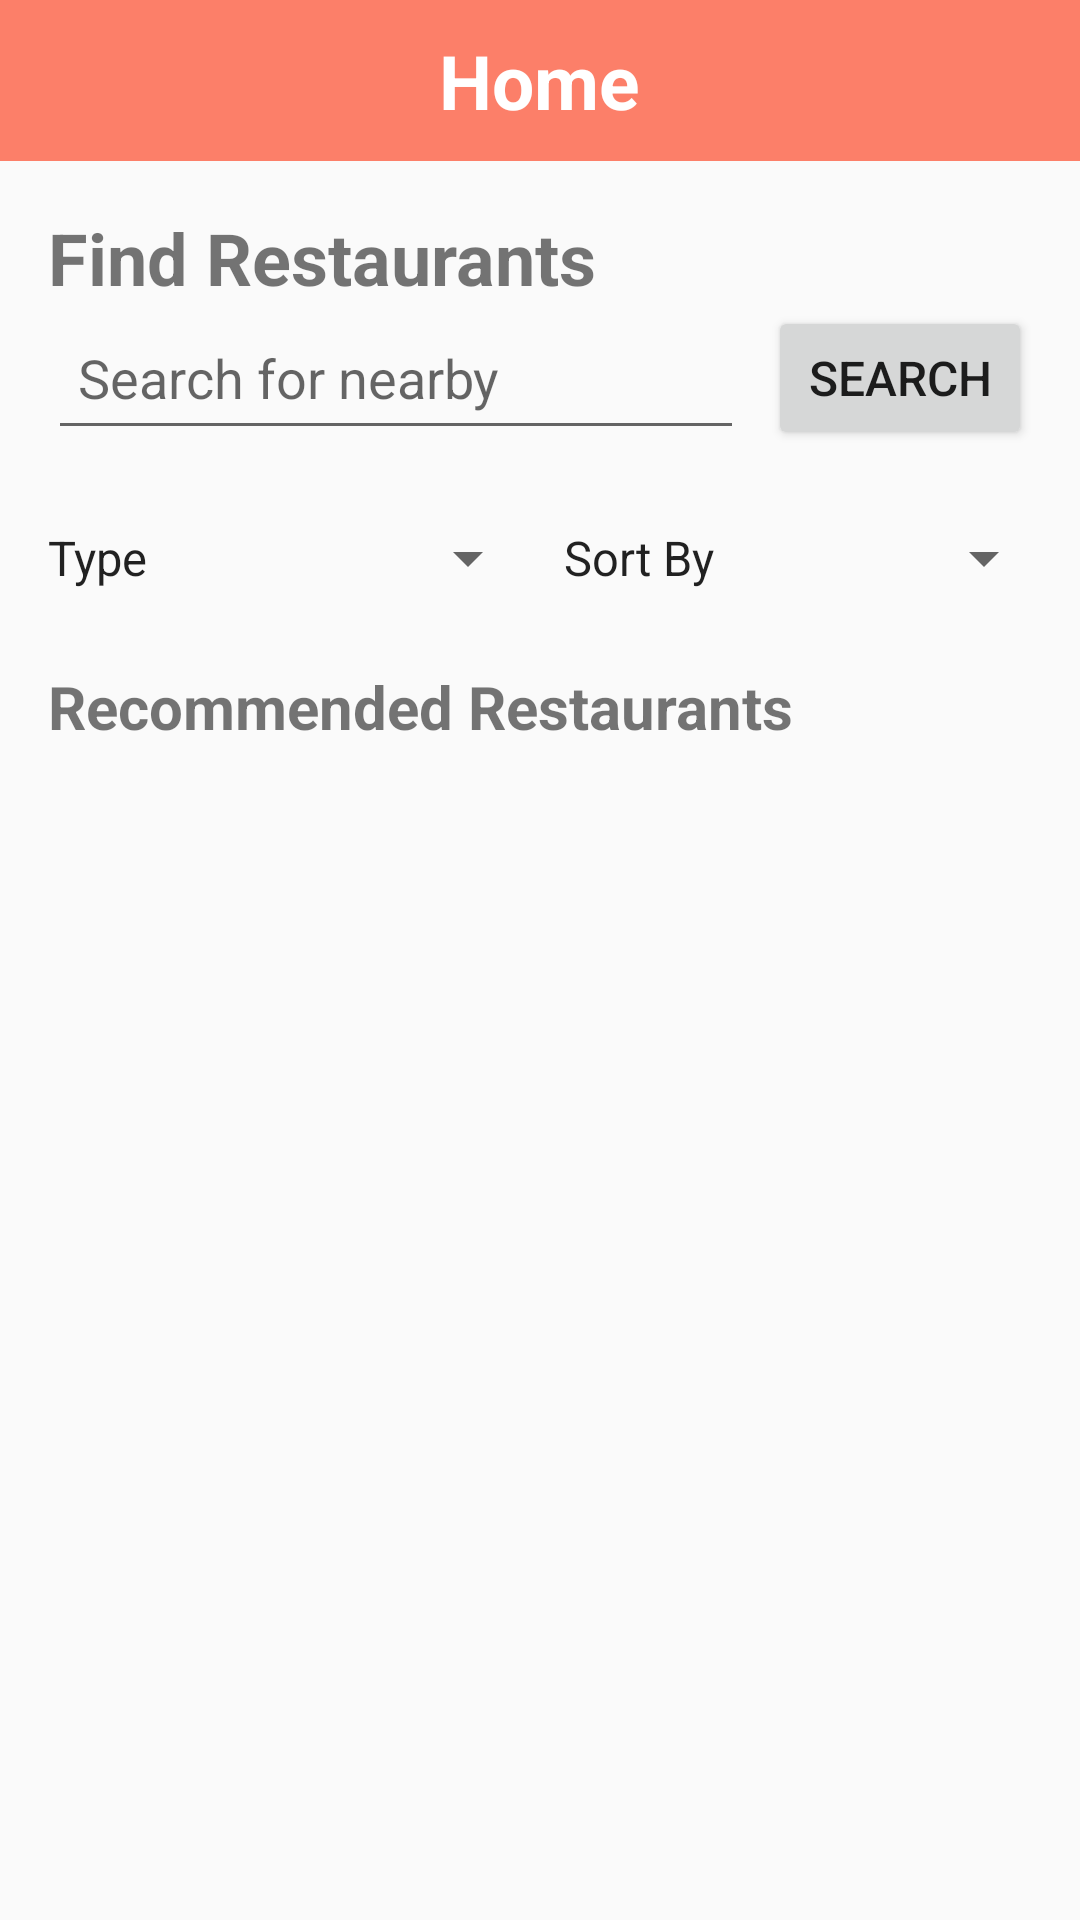

Layout XML and referenced resources for this Android screen:
<!-- AndroidManifest.xml: application theme Theme.SmartCity -->
<!-- res/layout/fragment_home.xml -->
<?xml version="1.0" encoding="utf-8"?>
<androidx.constraintlayout.widget.ConstraintLayout
    xmlns:android="http://schemas.android.com/apk/res/android"
    xmlns:app="http://schemas.android.com/apk/res-auto"
    xmlns:tools="http://schemas.android.com/tools"
    android:id="@+id/main"
    android:layout_width="match_parent"
    android:layout_height="match_parent"
    tools:context=".frontend.activity.MainActivity">


    <RelativeLayout
        android:layout_width="match_parent"
        android:layout_height="wrap_content"
        android:background="@color/navi_color"
        android:padding="10dp"
        android:id="@+id/toolbar"
        app:layout_constraintStart_toStartOf="parent"
        app:layout_constraintTop_toTopOf="parent"
        app:layout_constraintEnd_toEndOf="parent">

        <TextView
            android:layout_width="wrap_content"
            android:layout_height="wrap_content"
            android:text="Home"
            android:textSize="25sp"
            android:textStyle="bold"
            android:textColor="@color/white"
            android:layout_marginStart="10dp"
            android:layout_centerVertical="true"
            android:layout_centerInParent="true"/>
    </RelativeLayout>

    <TextView
        android:id="@+id/textViewTitle"
        android:layout_width="wrap_content"
        android:layout_height="wrap_content"
        android:layout_marginStart="16dp"
        android:layout_marginTop="16dp"
        android:text="Find Restaurants"
        android:textSize="24sp"
        android:textStyle="bold"
        app:layout_constraintStart_toStartOf="parent"
        app:layout_constraintTop_toBottomOf="@id/toolbar" />

    <EditText
        android:id="@+id/editTextSearch"
        android:layout_width="0dp"
        android:layout_height="wrap_content"
        android:layout_marginStart="16dp"
        android:layout_marginEnd="8dp"
        android:hint="Search for nearby"
        android:inputType="text"
        android:minHeight="48dp"
        android:padding="10dp"
        app:layout_constraintEnd_toStartOf="@+id/buttonSearch"
        app:layout_constraintStart_toStartOf="parent"
        app:layout_constraintTop_toBottomOf="@id/textViewTitle" />

    <Button
        android:id="@+id/buttonSearch"
        android:layout_width="wrap_content"
        android:layout_height="wrap_content"
        android:layout_marginEnd="16dp"
        android:text="Search"
        android:textSize="16sp"
        app:layout_constraintBottom_toBottomOf="@id/editTextSearch"
        app:layout_constraintEnd_toEndOf="parent"
        app:layout_constraintTop_toTopOf="@id/editTextSearch" />

    <LinearLayout
        android:id="@+id/linearLayoutFilterSort"
        android:layout_width="0dp"
        android:layout_height="wrap_content"
        android:layout_marginTop="16dp"
        android:orientation="horizontal"
        android:padding="8dp"
        app:layout_constraintEnd_toEndOf="parent"
        app:layout_constraintStart_toStartOf="parent"
        app:layout_constraintTop_toBottomOf="@id/editTextSearch">

        <Spinner
            android:id="@+id/spinnerFilter"
            android:layout_width="0dp"
            android:layout_height="wrap_content"
            android:layout_weight="1"
            android:entries="@array/filter_options"
            tools:ignore="TouchTargetSizeCheck" />

        <Spinner
            android:id="@+id/spinnerSortBy"
            android:layout_width="0dp"
            android:layout_height="wrap_content"
            android:layout_weight="1"
            android:entries="@array/sort_options"
            tools:ignore="TouchTargetSizeCheck" />
    </LinearLayout>

    <TextView
        android:id="@+id/textViewRecommended"
        android:layout_width="wrap_content"
        android:layout_height="wrap_content"
        android:layout_marginStart="16dp"
        android:layout_marginTop="16dp"
        android:text="Recommended Restaurants"
        android:textSize="20sp"
        android:textStyle="bold"
        app:layout_constraintStart_toStartOf="parent"
        app:layout_constraintTop_toBottomOf="@id/linearLayoutFilterSort" />

    <ListView
        android:id="@+id/listViewRestaurants"
        android:layout_width="0dp"
        android:layout_height="0dp"
        app:layout_constraintBottom_toBottomOf="parent"
        app:layout_constraintEnd_toEndOf="parent"
        app:layout_constraintStart_toStartOf="parent"
        app:layout_constraintTop_toBottomOf="@+id/textViewRecommended" />

</androidx.constraintlayout.widget.ConstraintLayout>
<!-- resources referenced by this layout -->
<resources>
  <string-array name="filter_options">
          <item>Type</item>
          <item>Bar</item>
          <item>Cafe</item>
          <item>Food</item>
          <item>Lodging</item>
      </string-array>
  <string-array name="sort_options">
          <item>Sort By</item> 
          <item>Price: Low to High</item>
          <item>Price: High to Low</item>
          <item>Rating: High to Low</item>
          <item>Rating: Low to High</item>
      </string-array>
  <color name="navi_color">#fc7f69</color>
  <color name="white">#FFFFFFFF</color>
  <style name="Theme.SmartCity" parent="Base.Theme.SmartCity" />
  <style name="Base.Theme.SmartCity" parent="Theme.MaterialComponents.DayNight.NoActionBar.Bridge">
          
          
      </style>
</resources>
